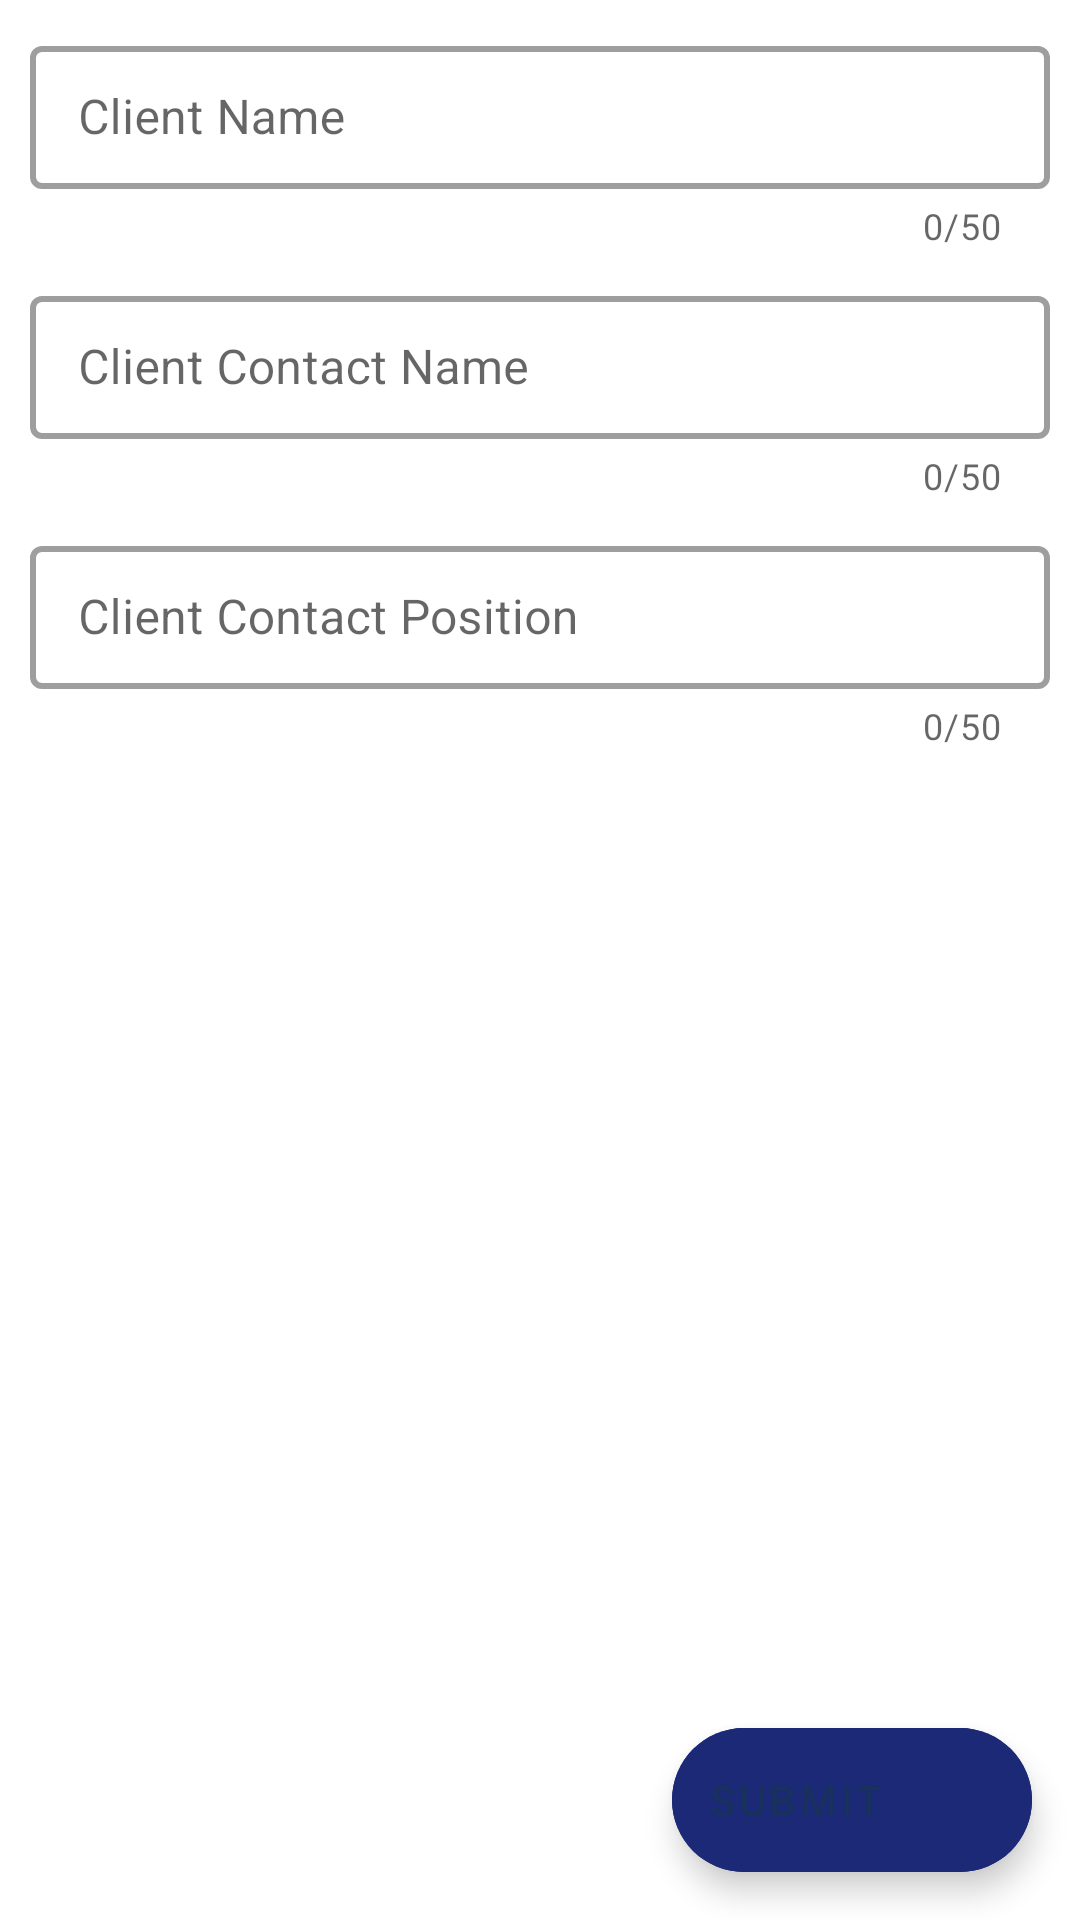

Produce the Android XML layout that renders to this screen, including the resource entries it uses.
<!-- AndroidManifest.xml: application theme Theme.FieldOfficer -->
<!-- res/layout/fragment_new_client.xml -->
<?xml version="1.0" encoding="utf-8"?>
<layout xmlns:android="http://schemas.android.com/apk/res/android"
    xmlns:app="http://schemas.android.com/apk/res-auto"
    xmlns:tools="http://schemas.android.com/tools">

    <androidx.coordinatorlayout.widget.CoordinatorLayout
        android:layout_width="match_parent"
        android:layout_height="match_parent"
        tools:context=".presentation.fragments.NewTaskFragment">

        <ScrollView
            android:layout_width="match_parent"
            android:layout_height="match_parent">

            <androidx.constraintlayout.widget.ConstraintLayout
                android:layout_width="match_parent"
                android:layout_height="wrap_content">













                <com.google.android.material.textfield.TextInputLayout
                    android:id="@+id/edtl_client_name"
                    style="@style/Widget.MaterialComponents.TextInputLayout.OutlinedBox.Dense"
                    android:layout_width="match_parent"
                    android:layout_height="wrap_content"
                    android:layout_margin="10dp"
                    android:hint="@string/edt_client_name"
                    app:boxStrokeWidth="2dp"
                    app:counterEnabled="true"
                    app:counterMaxLength="50"
                    app:errorEnabled="true"
                    app:layout_constraintEnd_toEndOf="parent"
                    app:layout_constraintStart_toStartOf="parent"
                    app:layout_constraintTop_toTopOf="parent">

                    <com.google.android.material.textfield.TextInputEditText
                        android:id="@+id/edt_client_name"
                        android:layout_width="match_parent"
                        android:layout_height="wrap_content"
                        android:layout_gravity="center_horizontal"
                        android:backgroundTint="@color/white" />

                </com.google.android.material.textfield.TextInputLayout>

                <com.google.android.material.textfield.TextInputLayout
                    android:id="@+id/edtl_client_contact_name"
                    style="@style/Widget.MaterialComponents.TextInputLayout.OutlinedBox.Dense"
                    android:layout_width="match_parent"
                    android:layout_height="wrap_content"
                    android:layout_margin="10dp"
                    android:hint="@string/edt_client_contact_name"
                    app:boxStrokeWidth="2dp"
                    app:counterEnabled="true"
                    app:counterMaxLength="50"
                    app:errorEnabled="true"
                    app:layout_constraintEnd_toEndOf="parent"
                    app:layout_constraintStart_toStartOf="parent"
                    app:layout_constraintTop_toBottomOf="@+id/edtl_client_name">

                    <com.google.android.material.textfield.TextInputEditText
                        android:id="@+id/edt_client_contact_name"
                        android:layout_width="match_parent"
                        android:layout_height="wrap_content"
                        android:layout_gravity="center_horizontal"
                        android:backgroundTint="@color/white" />

                </com.google.android.material.textfield.TextInputLayout>

                <com.google.android.material.textfield.TextInputLayout
                    android:id="@+id/edtl_client_contact_position"
                    style="@style/Widget.MaterialComponents.TextInputLayout.OutlinedBox.Dense"
                    android:layout_width="match_parent"
                    android:layout_height="wrap_content"
                    android:layout_margin="10dp"
                    android:hint="@string/edt_client_contact_pos"
                    app:boxStrokeWidth="2dp"
                    app:counterEnabled="true"
                    app:counterMaxLength="50"
                    app:errorEnabled="true"
                    app:layout_constraintEnd_toEndOf="parent"
                    app:layout_constraintStart_toStartOf="parent"
                    app:layout_constraintTop_toBottomOf="@+id/edtl_client_contact_name">

                    <com.google.android.material.textfield.TextInputEditText
                        android:id="@+id/edt_client_contact_position"
                        android:layout_width="match_parent"
                        android:layout_height="wrap_content"
                        android:layout_gravity="center_horizontal"
                        android:backgroundTint="@color/white" />

                </com.google.android.material.textfield.TextInputLayout>

                
                
                
                
                
                
                
                
                
                
                
                
                
                

                
                
                
                
                
                

                

                <ProgressBar
                    android:id="@+id/progress"
            style="?android:attr/progressBarStyleSmallTitle"
                    android:layout_width="wrap_content"
                    android:layout_height="wrap_content"
                    android:visibility="gone"
                    app:layout_constraintBottom_toBottomOf="parent"
                    app:layout_constraintLeft_toLeftOf="parent"
                    app:layout_constraintRight_toRightOf="parent"
                    app:layout_constraintTop_toTopOf="parent" />

            </androidx.constraintlayout.widget.ConstraintLayout>
        </ScrollView>

        <com.google.android.material.floatingactionbutton.ExtendedFloatingActionButton
            android:id="@+id/fab"
            android:layout_width="wrap_content"
            android:layout_height="wrap_content"
            android:layout_gravity="bottom|end"
            android:layout_marginEnd="@dimen/fab_margin"
            android:layout_marginBottom="16dp"
            android:backgroundTint="@color/light_blue"
            android:text="@string/submit"
            app:icon="@drawable/ic_baseline_keyboard_arrow_up_24"
            app:iconGravity="end"
            app:iconPadding="3dp" />

    </androidx.coordinatorlayout.widget.CoordinatorLayout>
</layout>
<!-- resources referenced by this layout -->
<resources>
  <color name="light_blue">#1c2977</color>
  <color name="white">#FFFFFFFF</color>
  <dimen name="fab_margin">@dimen/widget_size_16</dimen>
  <string name="edt_client_contact_name">Client Contact Name</string>
  <string name="edt_client_contact_pos">Client Contact Position</string>
  <string name="edt_client_name">Client Name</string>
  <string name="edt_opportunity_desc">Opportunity Description</string>
  <string name="submit">Submit</string>
  <style name="Theme.FieldOfficer" parent="Theme.MaterialComponents.DayNight.NoActionBar">
          
          <item name="colorPrimary">@color/black</item>
          <item name="colorPrimaryVariant">@color/light_blue</item>
          <item name="colorOnPrimary">@color/white</item>
          
          <item name="colorSecondary">@color/black</item>
          <item name="colorSecondaryVariant">@color/light_blue</item>
          <item name="colorOnSecondary">@color/blue</item>
          
          <item name="android:statusBarColor" tools:targetApi="l">@color/light_blue</item>
          <item name="android:windowIsTranslucent">true</item>
      </style>
  <dimen name="widget_size_16">16dp</dimen>
  <color name="black">#FF000000</color>
  <color name="blue">#18315D</color>
</resources>
